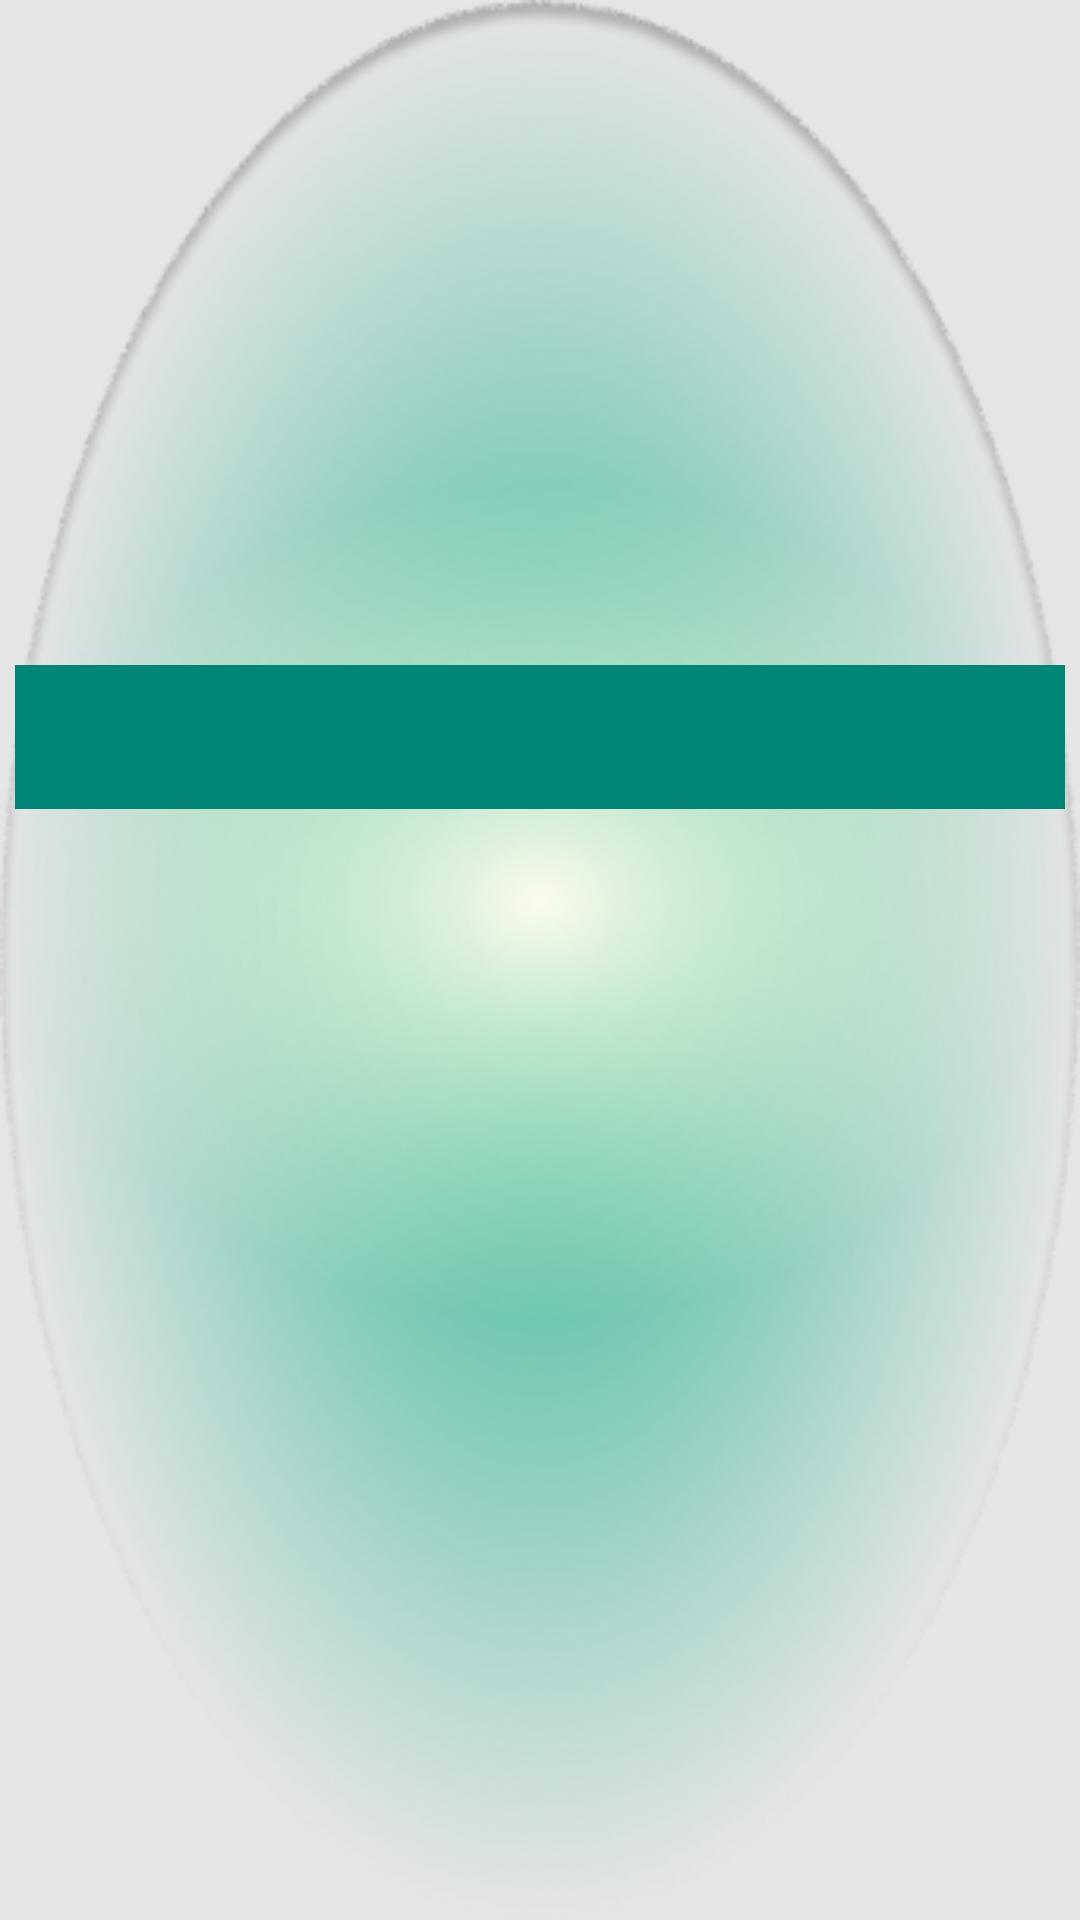

This screen was rendered from an Android layout file. Write that file and the resources it references.
<!-- AndroidManifest.xml: activity theme AppTheme2 -->
<!-- res/layout/activity_leader_board.xml -->
<?xml version="1.0" encoding="utf-8"?>
<LinearLayout xmlns:android="http://schemas.android.com/apk/res/android"
    xmlns:app="http://schemas.android.com/apk/res-auto"
    xmlns:tools="http://schemas.android.com/tools"
    android:layout_width="match_parent"
    android:layout_height="match_parent"
    android:background="@drawable/other_page_bg"
    android:orientation="vertical"
    tools:context=".LeaderBoardActivity">

    <LinearLayout
        android:layout_width="match_parent"
        android:layout_height="0dp"
        android:layout_weight="1"
        android:layout_marginTop="5dp"
        android:layout_marginBottom="5dp"
        android:orientation="vertical">

        <androidx.viewpager.widget.ViewPager
            android:id="@+id/leaders_viewpager"
            android:layout_width="match_parent"
            android:layout_height="match_parent"
            android:layout_gravity="center"
            android:clipToPadding="false"
            android:foregroundGravity="center"
            android:overScrollMode="never"
            android:paddingBottom="5dp" />

    </LinearLayout>







        <LinearLayout
            android:layout_width="match_parent"
            android:layout_height="0dp"
            android:layout_weight="2"
            android:layout_margin="5dp"
            android:orientation="vertical">

            <LinearLayout
                android:layout_width="match_parent"
                android:layout_height="0dp"
                android:layout_weight="2"
                android:orientation="vertical">

                <com.google.android.material.tabs.TabLayout
                    android:id="@+id/tab_layout"
                    style="@style/Widget.MaterialComponents.TabLayout.Colored"
                    android:layout_width="match_parent"
                    android:layout_height="wrap_content"
                    app:tabMode="fixed"
                    app:tabGravity="fill"
                    app:tabSelectedTextColor="@color/grey_80" />

                <androidx.viewpager.widget.ViewPager
                    android:id="@+id/tab_layout_viewpager"
                    android:layout_width="match_parent"
                    android:layout_height="0dp"
                    android:layout_weight="1"
                    android:clipToPadding="false"
                    android:foregroundGravity="center"
                    android:overScrollMode="never"
                    android:paddingBottom="10dp" />

            </LinearLayout>
        </LinearLayout>

</LinearLayout>
<!-- resources referenced by this layout -->
<resources>
  <color name="grey_80">#37474F</color>
  <!-- drawable other_page_bg: png bitmap (drawable, 139333 bytes) -->
  <style name="AppTheme2" parent="Theme.MaterialComponents.Light.DarkActionBar">
          <item name="colorPrimary">@color/colorPrimary</item>
          <item name="colorPrimaryDark">@color/colorPrimaryDark</item>
          <item name="colorAccent">@color/colorAccent</item>
      </style>
  <color name="colorPrimary">#008577</color>
  <color name="colorPrimaryDark">#00574B</color>
  <color name="colorAccent">#D81B60</color>
</resources>
